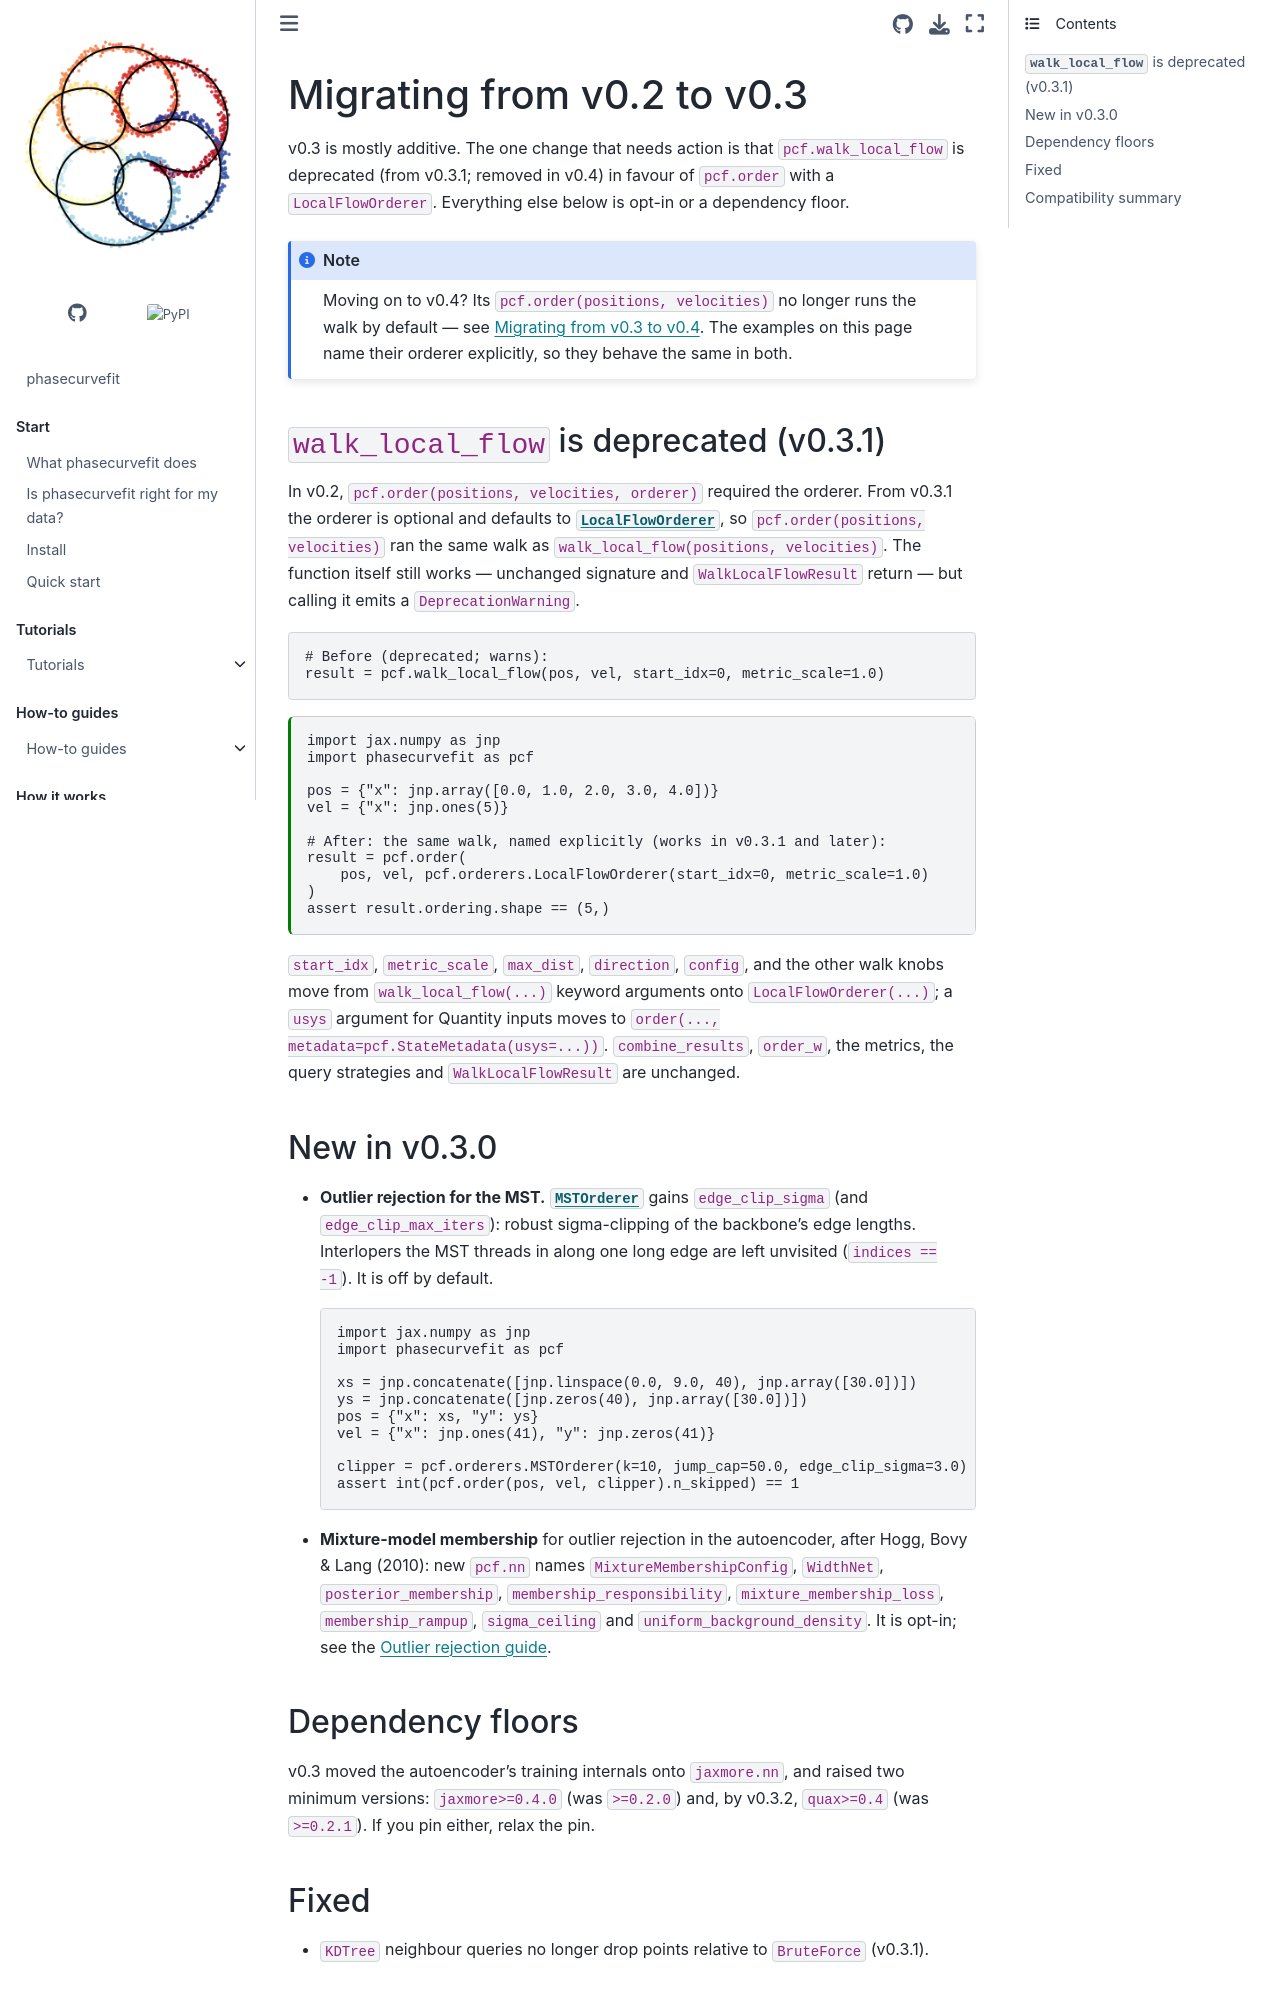

repository: GalacticDynamics/phasecurvefit · page: latest/reference/migration/v0.2-to-v0.3.html · generator: sphinx

# Migrating from v0.2 to v0.3

v0.3 is mostly additive. The one change that needs action is that
`pcf.walk_local_flow` is deprecated (from v0.3.1; removed in v0.4) in favour of
`pcf.order` with a `LocalFlowOrderer`. Everything else below is opt-in or a dependency floor.

```{note}
Moving on to v0.4? Its `pcf.order(positions, velocities)` no longer runs the walk by
default — see [Migrating from v0.3 to v0.4](v0.3-to-v0.4). The examples on this
page name their orderer explicitly, so they behave the same in both.
```

## `walk_local_flow` is deprecated (v0.3.1)

In v0.2, `pcf.order(positions, velocities, orderer)` required the orderer. From
v0.3.1 the orderer is optional and defaults to
{class}`~phasecurvefit.orderers.LocalFlowOrderer`, so `pcf.order(positions,
velocities)` ran the same walk as `walk_local_flow(positions, velocities)`. The
function itself still works — unchanged signature and `WalkLocalFlowResult` return —
but calling it emits a `DeprecationWarning`.

<!-- skip: next -->

```python
# Before (deprecated; warns):
result = pcf.walk_local_flow(pos, vel, start_idx=0, metric_scale=1.0)
```

```python
import jax.numpy as jnp
import phasecurvefit as pcf

pos = {"x": jnp.array([0.0, 1.0, 2.0, 3.0, 4.0])}
vel = {"x": jnp.ones(5)}

# After: the same walk, named explicitly (works in v0.3.1 and later):
result = pcf.order(
    pos, vel, pcf.orderers.LocalFlowOrderer(start_idx=0, metric_scale=1.0)
)
assert result.ordering.shape == (5,)
```

`start_idx`, `metric_scale`, `max_dist`, `direction`, `config`, and the other walk
knobs move from `walk_local_flow(...)` keyword arguments onto
`LocalFlowOrderer(...)`; a `usys` argument for Quantity inputs moves to
`order(..., metadata=pcf.StateMetadata(usys=...))`. `combine_results`, `order_w`,
the metrics, the query strategies and `WalkLocalFlowResult` are unchanged.

## New in v0.3.0

- **Outlier rejection for the MST.** {class}`~phasecurvefit.orderers.MSTOrderer`
  gains `edge_clip_sigma` (and `edge_clip_max_iters`): robust sigma-clipping of the
  backbone's edge lengths. Interlopers the MST threads in along one long edge are
  left unvisited (`indices == -1`). It is off by default.

  ```python
  import jax.numpy as jnp
  import phasecurvefit as pcf

  xs = jnp.concatenate([jnp.linspace(0.0, 9.0, 40), jnp.array([30.0])])
  ys = jnp.concatenate([jnp.zeros(40), jnp.array([30.0])])
  pos = {"x": xs, "y": ys}
  vel = {"x": jnp.ones(41), "y": jnp.zeros(41)}

  clipper = pcf.orderers.MSTOrderer(k=10, jump_cap=50.0, edge_clip_sigma=3.0)
  assert int(pcf.order(pos, vel, clipper).n_skipped) == 1
  ```

- **Mixture-model membership** for outlier rejection in the autoencoder, after
  Hogg, Bovy & Lang (2010): new `pcf.nn` names `MixtureMembershipConfig`,
  `WidthNet`, `posterior_membership`, `membership_responsibility`,
  `mixture_membership_loss`, `membership_rampup`, `sigma_ceiling` and
  `uniform_background_density`. It is opt-in; see the
  [Outlier rejection guide](../guides/outliers).

## Dependency floors

v0.3 moved the autoencoder's training internals onto `jaxmore.nn`, and raised two
minimum versions: `jaxmore>=0.4.0` (was `>=0.2.0`) and, by v0.3.2, `quax>=0.4`
(was `>=0.2.1`). If you pin either, relax the pin.

## Fixed

- `KDTree` neighbour queries no longer drop points relative to `BruteForce`
  (v0.3.1).
